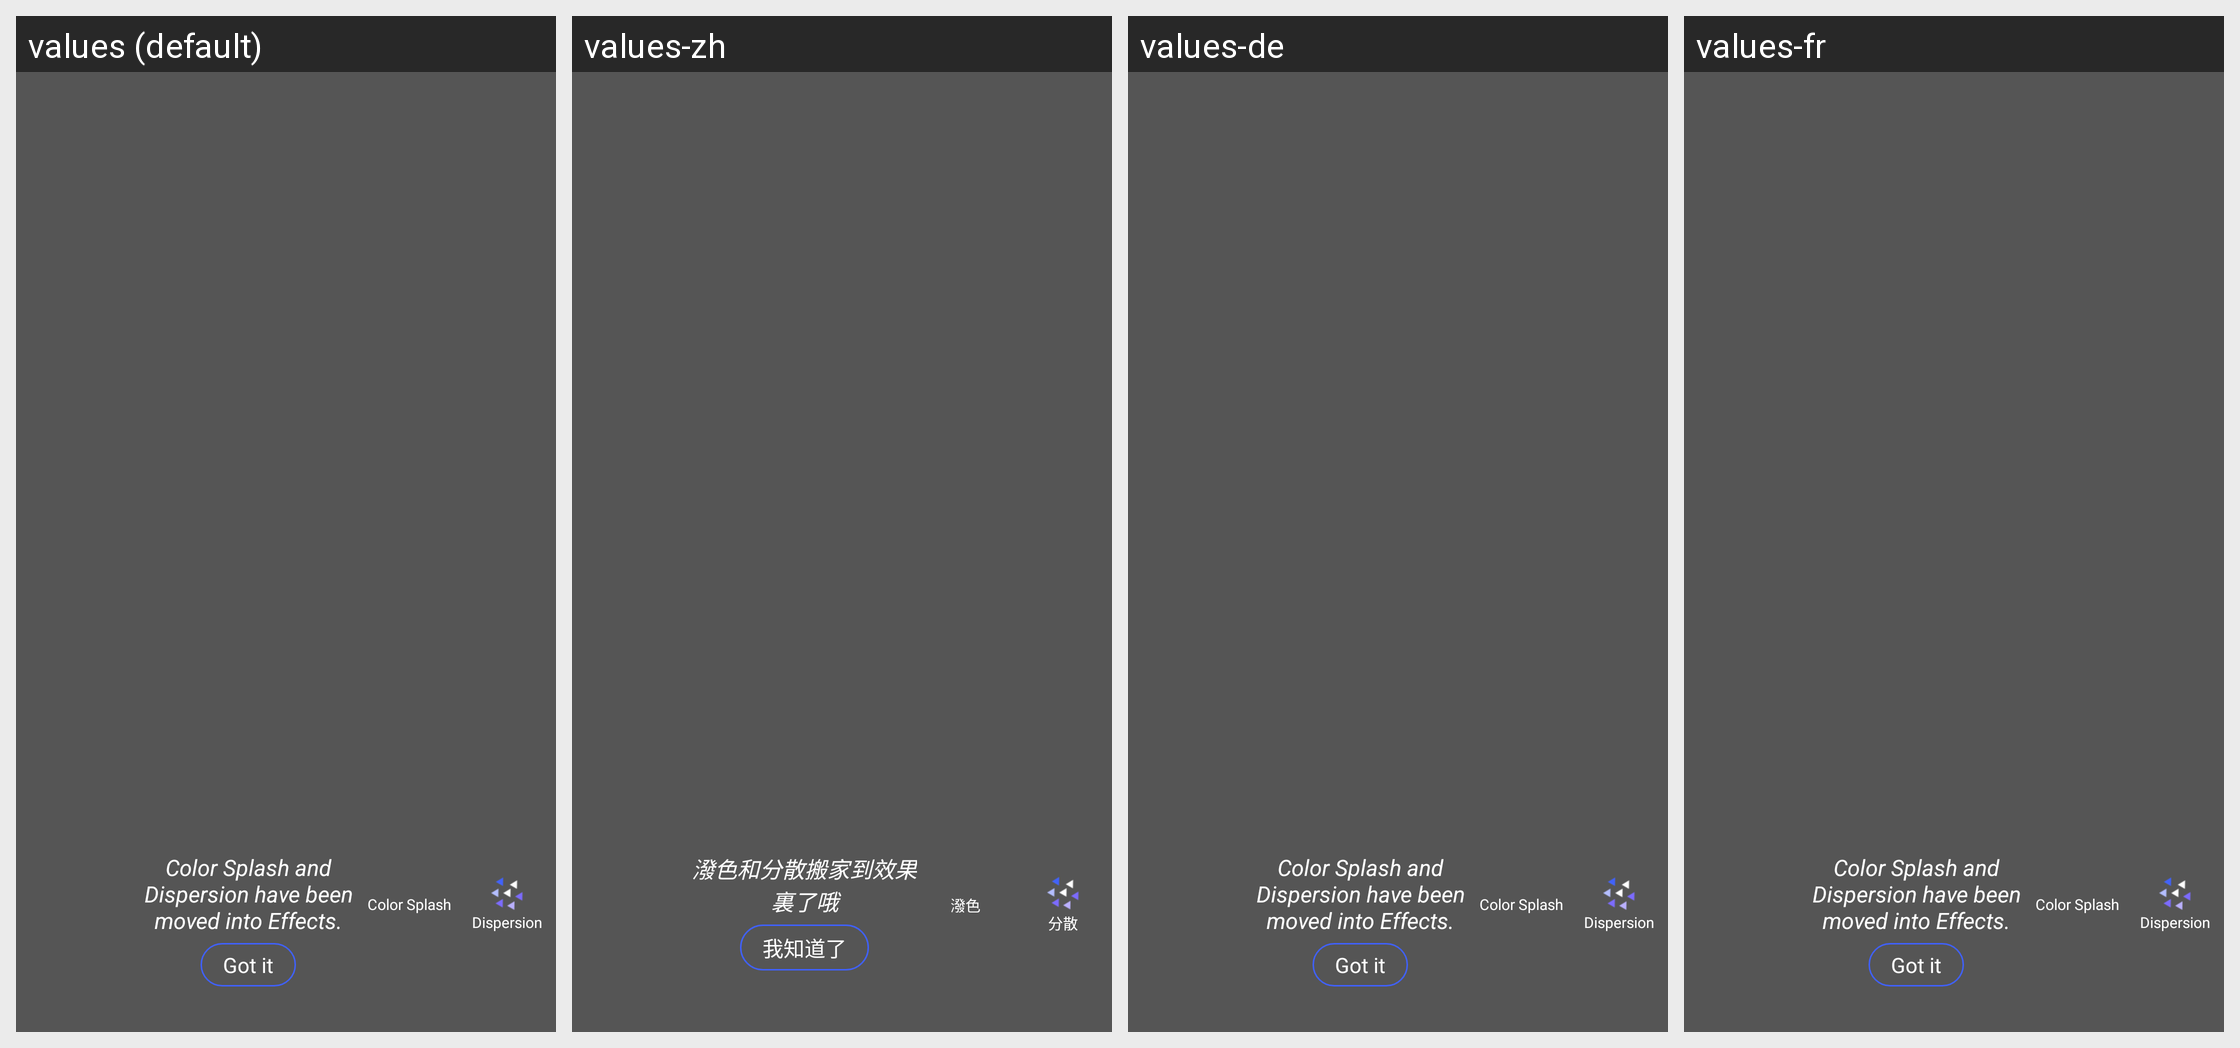

Strings drawn on this Android screen and how each of the app's shown locales translates them:
Android screen res/layout/layout_effect_disper_color_hint.xml rendered under 4 locales, left to right: values (default), values-zh, values-de, values-fr. Device: Nexus 5 (rendered at 1080×1920; each locale shown at half size, 540×960, under a caption strip naming it); theme AppTheme.
Other locales in the repository, not shown: values-am, values-ar, values-as, values-bn, values-bs, values-ca, values-da, values-el, values-en, values-es, values-es-rUS, values-eu, values-fi, values-gl, values-gu, values-hy, values-in, values-is, values-it, values-ja, values-kk, values-kn, values-ko, values-mk, values-ml, values-mr, values-ms, values-my, values-nb, values-ne, values-nl, values-or, values-pa, values-pl, values-pt, values-ro, values-ru, values-sl, values-sq, values-sr, values-sv, values-sw, values-te, values-th, values-tr, values-uk, values-vi, values-zh-rCN, values-zh-rHK, values-zh-rTW, values-zu.
Strings drawn on this screen, with the default value and each locale's value (text and hints the layout hard-codes, and strings that could not be matched under every locale, appear in the picture but are not listed):

Color_Splash
  values: Color Splash
  values-zh: 潑色
  values-de: Color Splash  [not translated; the default value is used]
  values-fr: Color Splash  [not translated; the default value is used]

Dispersion
  values: Dispersion
  values-zh: 分散
  values-de: Dispersion  [not translated; the default value is used]
  values-fr: Dispersion  [not translated; the default value is used]

Effect_dispersion_colorsplash_move_hint
  values: Color Splash and Dispersion have been moved into Effects.
  values-zh: 潑色和分散搬家到效果裏了哦
  values-de: Color Splash and Dispersion have been moved into Effects.  [not translated; the default value is used]
  values-fr: Color Splash and Dispersion have been moved into Effects.  [not translated; the default value is used]

I_Know
  values: Got it
  values-zh: 我知道了
  values-de: Got it  [not translated; the default value is used]
  values-fr: Got it  [not translated; the default value is used]
